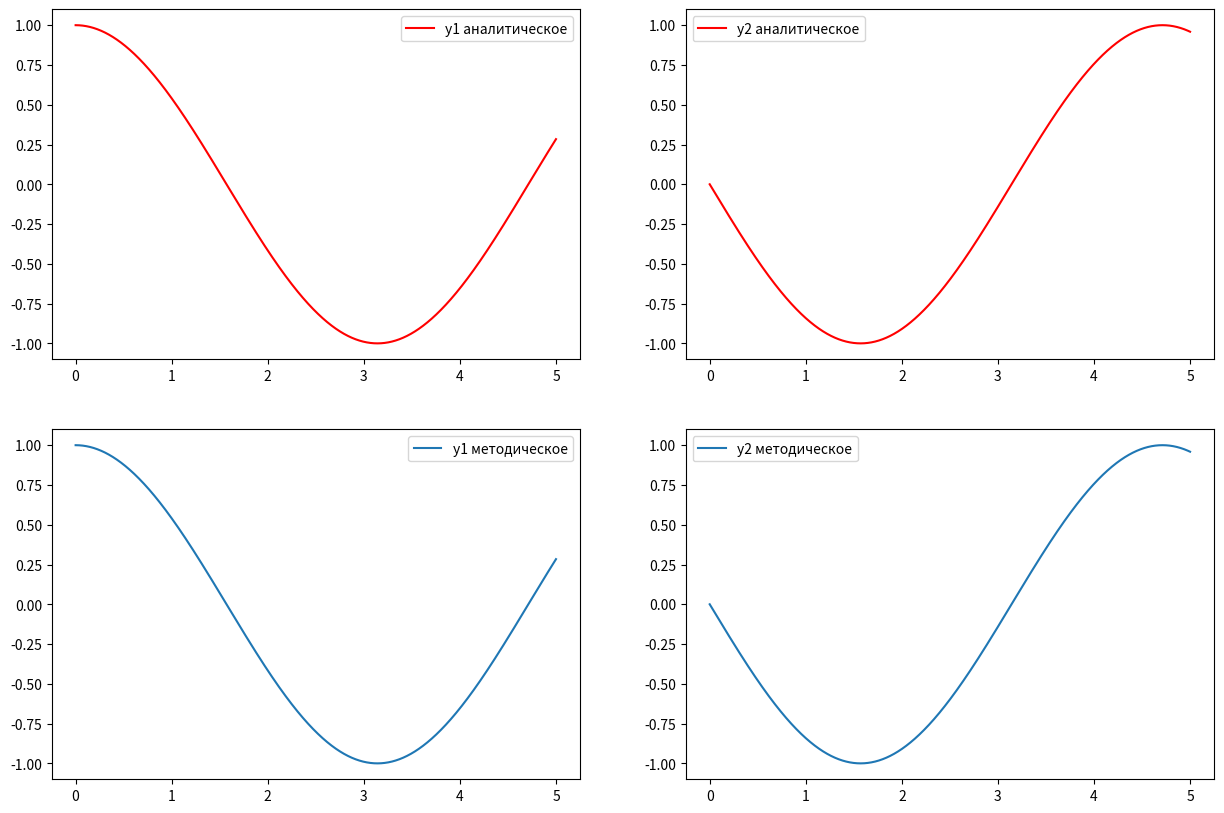
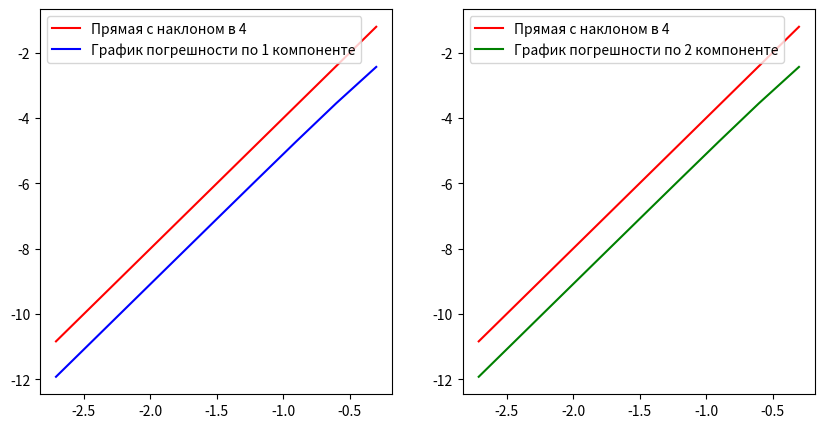

The script that saved these images, in order:
import numpy as np
from scipy import integrate
import pandas as pd
import matplotlib.pyplot as plt
import seaborn as sns
import math
from numpy.linalg import solve, norm

def right_y1(x):
    return np.cos(x)

def right_y2(x):
    return -np.sin(x)

def f1(x, y2):
  return y2

def f2(x, y1):
  return -y1

# Функция, запускающая построенный метод 4[2,1]
def TwoStepYMRK21(h):
    # Инициализация коэффициентов метода
    b11 = 16/9
    b12 = 14/45
    a_1121 = 0
    a_1122 = 0
    a_1221 = -1/8
    a_1222 = 5/24
    a1221 = 2/3
    b_11 = -64/45
    c11 = 0
    c12 = 1
    u11 = 1
    u12 = 5/4
    v1 = 4/3

    b21 = 64/105
    a_2111 = -63/20
    a2111 = 231/80
    b_21 = 2/35
    b_22 = 8/15
    c21 = 3/4
    u21 = 161/80
    v2 = 4/5

    # Функция для расчета корректирующих функций на текущем щаге
    def K_j(x, y_1, y_2, y1, y2, h, K_, i):
        # Переворот по условию
        if i%2 == 0: # четный
          K11 = f1(x + c11*h, (1-u11)*y_2 + u11*y2 + a_1121*K_[0]*h + a_1122*K_[2]*h)
          K21 = f2(x + c21*h, (1-u21)*y_1 + u21*y1 + a_2111*K_[1]*h + a2111*K11*h)
          K12 = f1(x + c12*h, (1-u12)*y_2 + u12*y2 + a_1221*K_[0]*h + a_1222*K_[2]*h + a1221*K21*h)
        else: # нечетный
          K11 = f2(x + c11*h, (1-u11)*y_1 + u11*y1 + a_1121*K_[0]*h + a_1122*K_[2]*h)
          K21 = f1(x + c21*h, (1-u21)*y_2 + u21*y2 + a_2111*K_[1]*h + a2111*K11*h)
          K12 = f2(x + c12*h, (1-u12)*y_1 + u12*y1 + a_1221*K_[0]*h + a_1222*K_[2]*h + a1221*K21*h)
        return np.array([K11, K21, K12])


    y_values1 = [1]
    y_values2 = [0]
    x_values = [0]

    # Для запуска метода берем значения аналитического решения на первом и втором шаге
    y_10 = right_y1(0)
    y_20 = right_y2(0)
    y_11 = right_y1(h)
    y_21 = right_y2(h)
    K_011 = f1(0, y_20)
    K_021 = f2(0 + c21*h, right_y1(0 + c21*h))
    K_012 = f1(0 + c12*h, right_y2(0 + c12*h))

    y_values1.append(y_11)
    y_values2.append(y_21)
    x_values.append(h)
    K_ = [K_011, K_021, K_012]
    i = 1

    # Основной цикл программы
    while x_values[i] < 5:
        K = K_j(x_values[i], y_values1[i-1], y_values2[i-1], y_values1[i], y_values2[i], h, K_, i)
        # Нахождение приращений по двум переменным (приращение по y вычисляется с учетом переворота)
        x_i = x_values[i] + h
        if i%2 == 0: # четный
          y_1i = (1-v1)*y_values1[i-1] + y_values1[i]*v1 + h * b_11 * K_[1] + h * b11 * K[0] + h * b12 * K[2]
          y_2i = (1-v2)*y_values2[i-1] + y_values2[i]*v2 + h * b_21 * K_[0] + h * b_22 * K_[2] + h * b21 * K[1]
        else: # нечетный
          y_2i = (1-v1)*y_values2[i-1] + y_values2[i]*v1 + h * b_11 * K_[1] + h * b11 * K[0] + h * b12 * K[2]
          y_1i = (1-v2)*y_values1[i-1] + y_values1[i]*v2 + h * b_21 * K_[0] + h * b_22 * K_[2] + h * b21 * K[1]
        x_values.append(x_i)
        y_values1.append(y_1i)
        y_values2.append(y_2i)
        i += 1
        K_ = K
    return y_values1, y_values2, np.array(x_values)

# Функция, запускающая построенный метод 6[3,2]
def TwoStepYMRK32(h):

    # Инициализация коэффициентов метода
    b11 = .46201175820562150302
    b12 = .58765851541910606551
    b13 = .12319158850369202261
    a_1121 = 0
    a_1122 = 0
    a_1123 = 0
    a_1221 = .46673551246537396122
    a_1222 = 2.5091153415453527436
    a_1223 = -1.6855578947368421053
    a_1321 = -.3107368830421128927
    a_1322 = -1.548087696504441339
    a_1323 = .600840784803119536
    a1221 = 1.8985238828313785584
    a1321 = 0.662905914242864731e-1
    a1322 = 1/2
    b_11 = -.15029775046263152711
    b_12 = -.35578078845998213137
    c11 = 0
    c12 = 3/5
    c13 = 1
    u11 = 1
    u12 = -1.5888168421052631579
    u13 = 2.691693203319148225
    v1 = 1.3332166767941940674

    b21 = .6280034078968568874
    b22 = .47255616263045985812
    a_2111 = -.35655253824040852900
    a_2112 = -.61415784047474749581
    a_2211 = .3788514177466904890
    a_2212 = .3897300622636323615
    a2111 = .37676909155128063723
    a2211 = .3471733284562585510
    a2212 = .50380105797428403882
    b_21 = -0.3348428475175745004e-1
    b_22 = -.1441940072960781862
    b_23 = -.1033083072392498876
    c21 = 3/16
    c22 = .80689030824726193937
    u21 = 1.7814412871638753876
    u22 = .1873344418063964990
    v2 = 1.1804270287597687786

    # Функция для расчета корректирующих функций на текущем щаге
    def K_j(x, y_1, y_2, y1, y2, h, K_, i):
        # Переворот по условию
        if i%2 == 0: # четный
          K11 = f1(x + c11*h, (1-u11)*y_2 + u11*y2 + a_1121*K_[0]*h + a_1122*K_[2]*h + a_1123*K_[4]*h)
          K21 = f2(x + c21*h, (1-u21)*y_1 + u21*y1 + a_2111*K_[1]*h + a_2112*K_[3]*h + a2111*K11*h)
          K12 = f1(x + c12*h, (1-u12)*y_2 + u12*y2 + a_1221*K_[0]*h + a_1222*K_[2]*h + a_1223*K_[4]*h + a1221*K21*h)
          K22 = f2(x + c22*h, (1-u22)*y_1 + u22*y1 + a_2211*K_[1]*h + a_2212*K_[3]*h + a2211*K11*h + a2212*K12*h)
          K13 = f1(x + c13*h, (1-u13)*y_2 + u13*y2 + a_1321*K_[0]*h + a_1322*K_[2]*h + a_1323*K_[4]*h + a1321*K21*h + a1322*K22*h)
        else: # нечетный
          K11 = f2(x + c11*h, (1-u11)*y_1 + u11*y1 + a_1121*K_[0]*h + a_1122*K_[2]*h + a_1123*K_[4]*h)
          K21 = f1(x + c21*h, (1-u21)*y_2 + u21*y2 + a_2111*K_[1]*h + a_2112*K_[3]*h + a2111*K11*h)
          K12 = f2(x + c12*h, (1-u12)*y_1 + u12*y1 + a_1221*K_[0]*h + a_1222*K_[2]*h + a_1223*K_[4]*h + a1221*K21*h)
          K22 = f1(x + c22*h, (1-u22)*y_2 + u22*y2 + a_2211*K_[1]*h + a_2212*K_[3]*h + a2211*K11*h + a2212*K12*h)
          K13 = f2(x + c13*h, (1-u13)*y_1 + u13*y1 + a_1321*K_[0]*h + a_1322*K_[2]*h + a_1323*K_[4]*h + a1321*K21*h + a1322*K22*h)
        return np.array([K11, K21, K12, K22, K13])


    y_values1 = [1]
    y_values2 = [0]
    x_values = [0]

    # Для запуска метода берем значения аналитического решения на первом и втором шаге
    y_10 = right_y1(0)
    y_20 = right_y2(0)
    y_11 = right_y1(h)
    y_21 = right_y2(h)
    K_011 = f1(0, y_20)
    K_021 = f2(0 + c21*h, right_y1(0 + c21*h))
    K_012 = f1(0 + c12*h, right_y2(0 + c12*h))
    K_022 = f2(0 + c22*h, right_y1(0 + c22*h))
    K_013 = f1(0 + c13*h, right_y2(0 + c13*h))

    y_values1.append(y_11)
    y_values2.append(y_21)
    x_values.append(h)
    K_ = [K_011, K_021, K_012, K_022, K_013]
    i = 1

    # Основной цикл программы
    while x_values[i] < 5:
        K = K_j(x_values[i], y_values1[i-1], y_values2[i-1], y_values1[i], y_values2[i], h, K_, i)
        x_i = x_values[i] + h
        # Нахождение приращений по двум переменным (приращение по y вычисляется с учетом переворота)
        if i%2 == 0: # четный
          y_1i = (1-v1)*y_values1[i-1] + y_values1[i]*v1 + h * b_11 * K_[1] + h * b_12 * K_[3] + h * b11 * K[0] + h * b12 * K[2] + h * b13 * K[4]
          y_2i = (1-v2)*y_values2[i-1] + y_values2[i]*v2 + h * b_21 * K_[0] + h * b_22 * K_[2] + h * b_23 * K_[4] + h * b21 * K[1] + h * b22 * K[3]
        else: # нечетный
          y_2i = (1-v1)*y_values2[i-1] + y_values2[i]*v1 + h * b_11 * K_[1] + h * b_12 * K_[3] + h * b11 * K[0] + h * b12 * K[2] + h * b13 * K[4]
          y_1i = (1-v2)*y_values1[i-1] + y_values1[i]*v2 + h * b_21 * K_[0] + h * b_22 * K_[2] + h * b_23 * K_[4] + h * b21 * K[1] + h * b22 * K[3]
        x_values.append(x_i)
        y_values1.append(y_1i)
        y_values2.append(y_2i)
        i += 1
        K_ = K
    return y_values1, y_values2, np.array(x_values)

#График аналитического и методического решений метода 4[2,1]
import math
_, axes = plt.subplots(nrows=2, ncols=2, figsize=(15, 10))

y_array1, y_array2, x_array = TwoStepYMRK21(1e-3)
axes[0][0].plot(x_array, right_y1(x_array), color='red', label='y1 аналитическое')
axes[0][0].legend()
axes[0][1].plot(x_array, right_y2(x_array), color='red', label='y2 аналитическое')
axes[0][1].legend()
axes[1][0].plot(x_array, y_array1, label='y1 методическое')
axes[1][0].legend()
axes[1][1].plot(x_array, y_array2, label='y2 методическое')
axes[1][1].legend()

#График зависимости глобальной методической погрешности от длины шага и прямая с наклоном равной требуемому порядку точности
from math import *
array_dec1 = []
array_dec2 = []
h_arr = []
for k in range(1, 10):
    h_arr.append(log10(1 / (2 ** k)))
    y_dec1, y_dec2, _ = TwoStepYMRK21(1 / (2 ** k))
    n1 = norm(
        np.array(y_dec1[-1]) - np.array(right_y1(5))
    )
    n2 = norm(
        np.array(y_dec2[-1]) - np.array(right_y2(5))
    )
    array_dec1.append(log10(n1))
    array_dec2.append(log10(n2))
y_line = 4*np.array(h_arr)

_, axes = plt.subplots(nrows=1, ncols=2, figsize=(10, 5))

axes[0].plot(h_arr, y_line, color = 'r')
axes[0].plot(h_arr, array_dec1, color = 'b')
axes[0].legend(['Прямая с наклоном в 4', 'График погрешности по 1 компоненте'])
axes[1].plot(h_arr, y_line, color = 'r')
axes[1].plot(h_arr, array_dec1, color = 'g')
axes[1].legend(['Прямая с наклоном в 4', 'График погрешности по 2 компоненте'])

# Пример вызова метода 4[2,1]
y_array1, y_array2, x_array = TwoStepYMRK21(1e-3)

# Пример вызова метода 6[3,2]
y_array1, y_array2, x_array = TwoStepYMRK32(1e-3)
